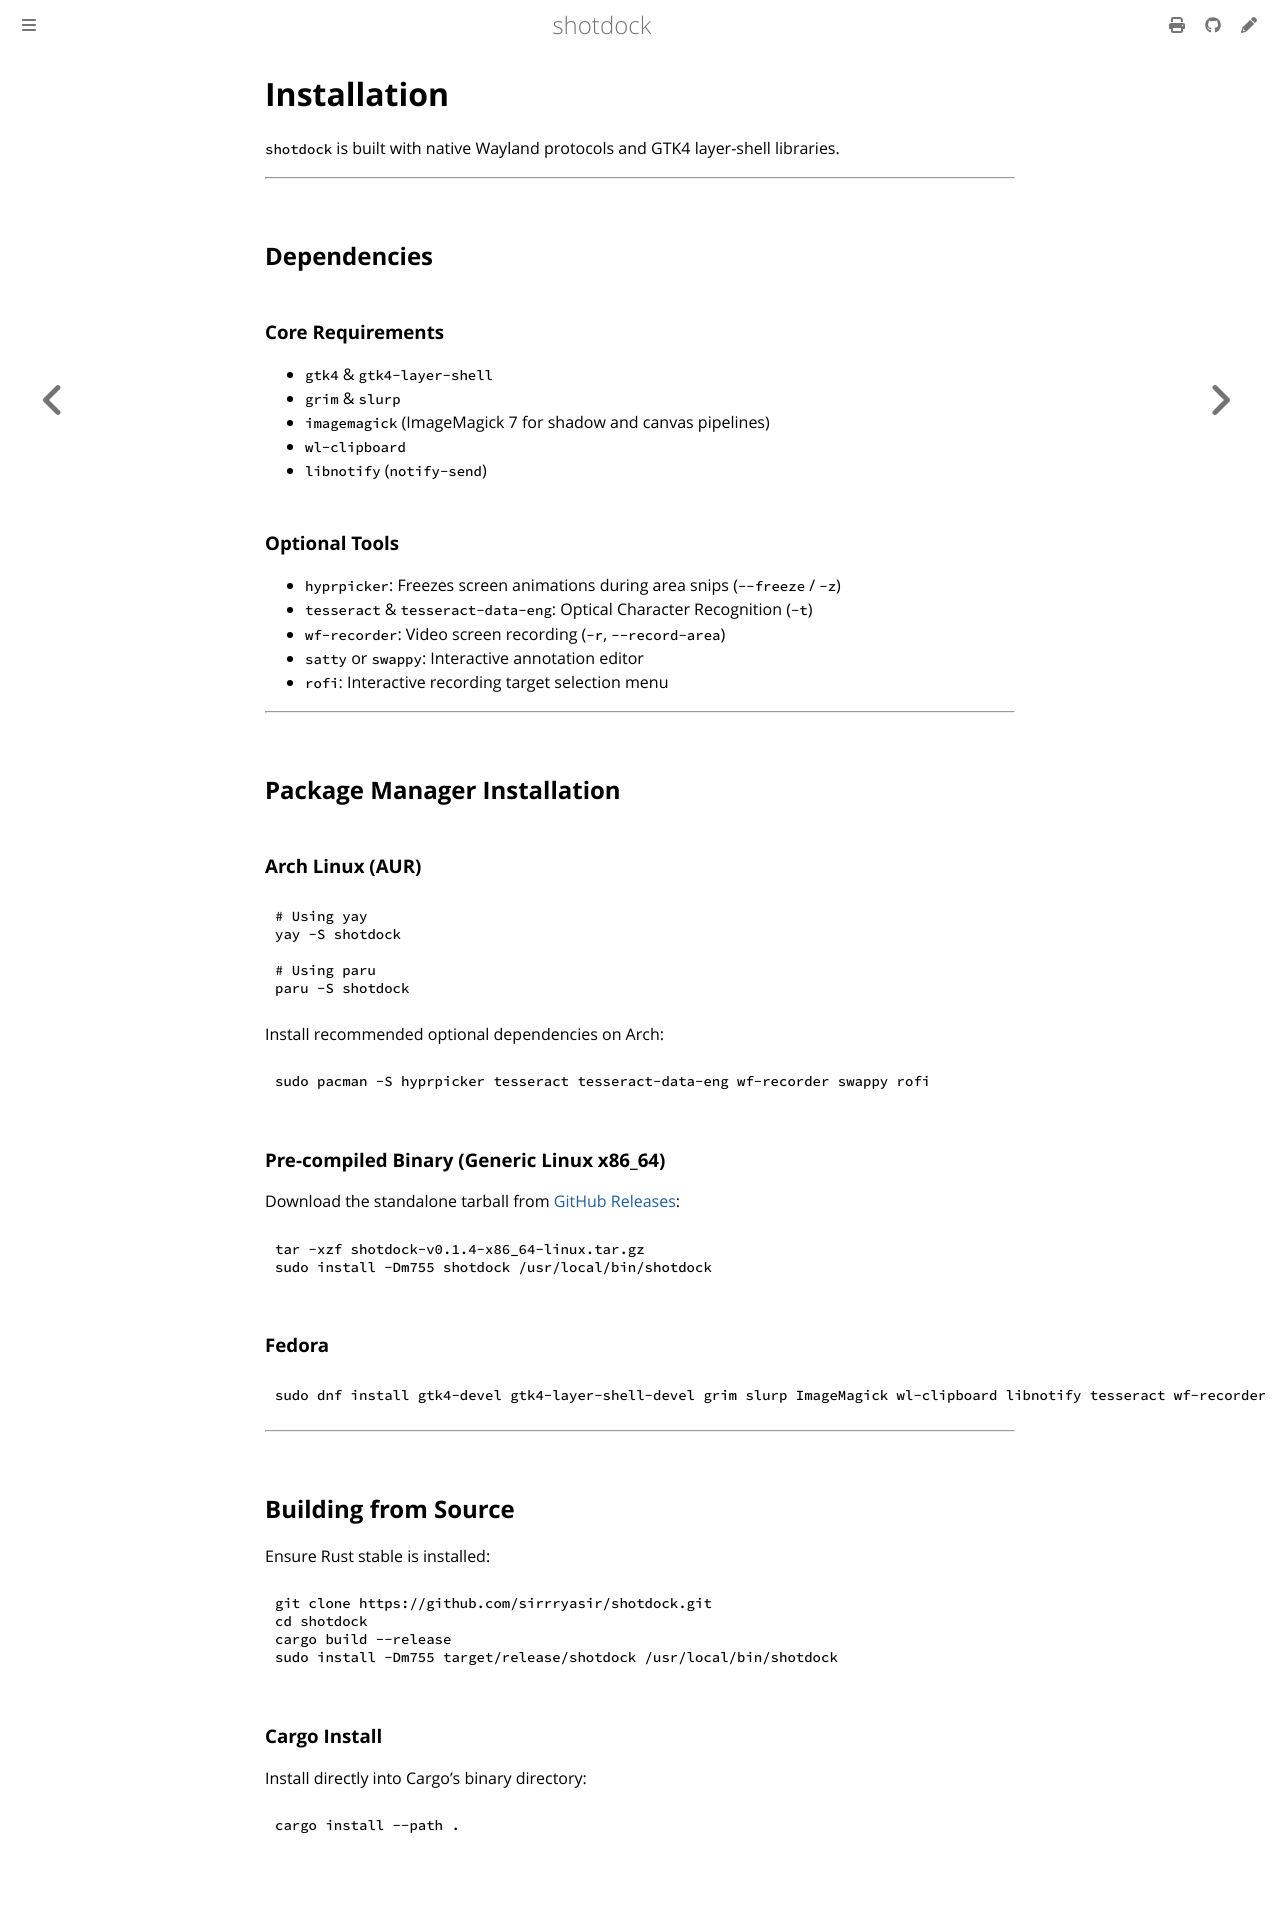

repository: sirrryasir/shotdock · page: getting-started/installation.html · generator: mdbook

# Installation

`shotdock` is built with native Wayland protocols and GTK4 layer-shell libraries.

---

## Dependencies

### Core Requirements
- `gtk4` & `gtk4-layer-shell`
- `grim` & `slurp`
- `imagemagick` (ImageMagick 7 for shadow and canvas pipelines)
- `wl-clipboard`
- `libnotify` (`notify-send`)

### Optional Tools
- `hyprpicker`: Freezes screen animations during area snips (`--freeze` / `-z`)
- `tesseract` & `tesseract-data-eng`: Optical Character Recognition (`-t`)
- `wf-recorder`: Video screen recording (`-r`, `--record-area`)
- `satty` or `swappy`: Interactive annotation editor
- `rofi`: Interactive recording target selection menu

---

## Package Manager Installation

### Arch Linux (AUR)

```sh
# Using yay
yay -S shotdock

# Using paru
paru -S shotdock
```

Install recommended optional dependencies on Arch:
```sh
sudo pacman -S hyprpicker tesseract tesseract-data-eng wf-recorder swappy rofi
```

### Pre-compiled Binary (Generic Linux x86_64)

Download the standalone tarball from [GitHub Releases](https://github.com/sirrryasir/shotdock/releases/latest):

```sh
tar -xzf shotdock-v0.1.4-x86_64-linux.tar.gz
sudo install -Dm755 shotdock /usr/local/bin/shotdock
```

### Fedora

```sh
sudo dnf install gtk4-devel gtk4-layer-shell-devel grim slurp ImageMagick wl-clipboard libnotify tesseract wf-recorder swappy rofi
```

---

## Building from Source

Ensure Rust stable is installed:

```sh
git clone https://github.com/sirrryasir/shotdock.git
cd shotdock
cargo build --release
sudo install -Dm755 target/release/shotdock /usr/local/bin/shotdock
```

### Cargo Install

Install directly into Cargo's binary directory:

```sh
cargo install --path .
```
